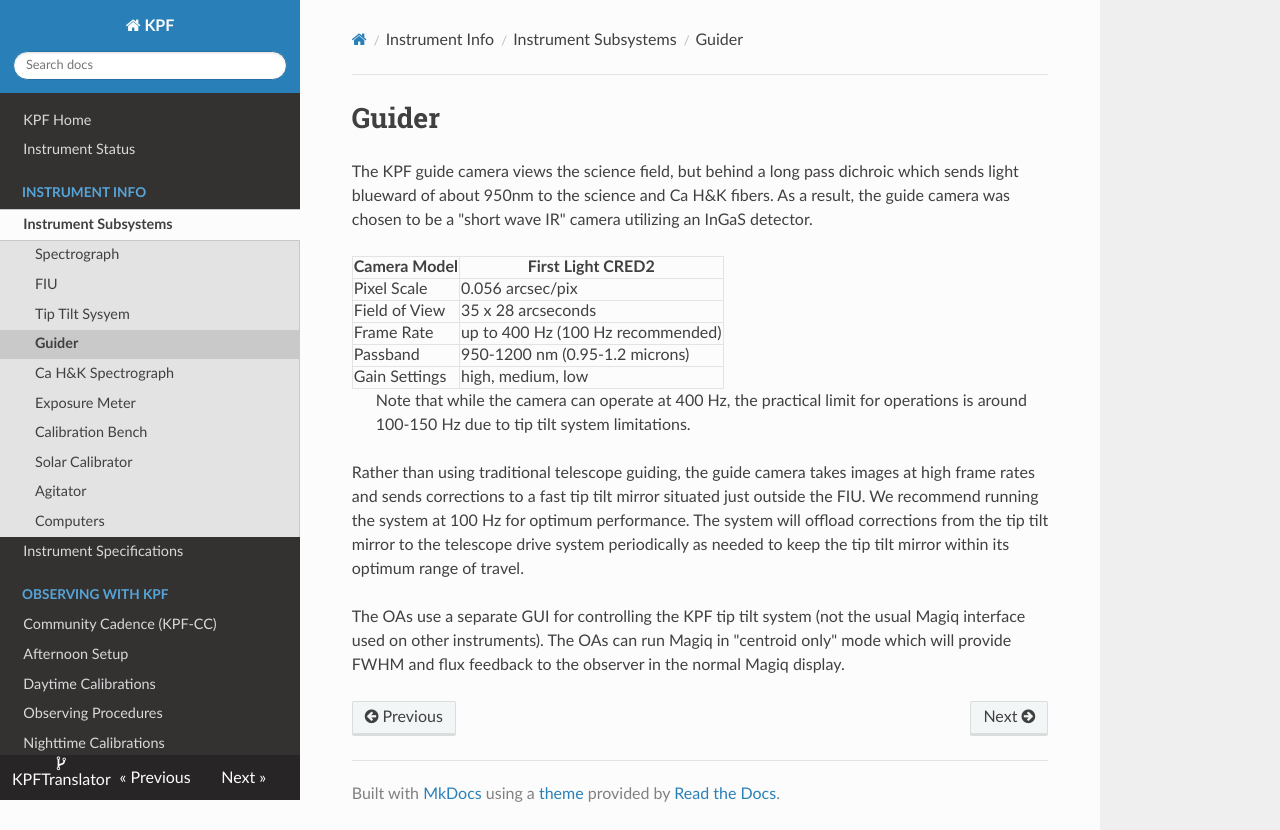

repository: KeckObservatory/KPFTranslator · page: guider/index.html · generator: mkdocs

# Guider

The KPF guide camera views the science field, but behind a long pass dichroic which sends light blueward of about 950nm to the science and Ca H&K fibers. As a result, the guide camera was chosen to be a "short wave IR" camera utilizing an InGaS detector.

| Camera Model | First Light CRED2 |
| ------------ | ----------------- |
| Pixel Scale | 0.056 arcsec/pix |
| Field of View | 35 x 28 arcseconds |
| Frame Rate | up to 400 Hz (100 Hz recommended) |
| Passband | 950-1200 nm (0.95-1.2 microns) |
| Gain Settings | high, medium, low |

> Note that while the camera can operate at 400 Hz, the practical limit for operations is around 100-150 Hz due to tip tilt system limitations.

Rather than using traditional telescope guiding, the guide camera takes images at high frame rates and sends corrections to a fast tip tilt mirror situated just outside the FIU. We recommend running the system at 100 Hz for optimum performance. The system will offload corrections from the tip tilt mirror to the telescope drive system periodically as needed to keep the tip tilt mirror within its optimum range of travel.

The OAs use a separate GUI for controlling the KPF tip tilt system (not the usual Magiq interface used on other instruments).  The OAs can run Magiq in "centroid only" mode which will provide FWHM and flux feedback to the observer in the normal Magiq display. 
